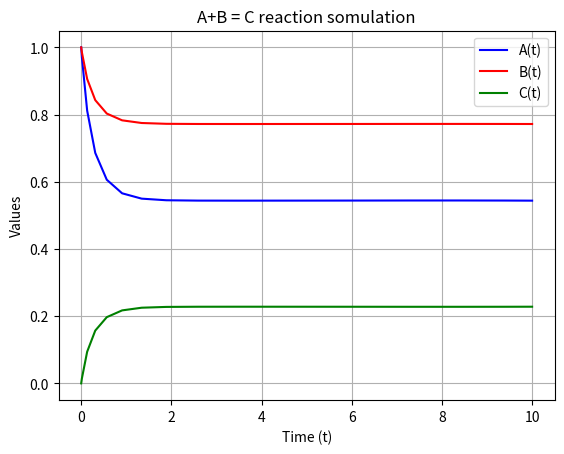

Recreate this plot in Python.
# this is for 2A + B = C reaction
import numpy as np
import matplotlib.pyplot as plt
from scipy.integrate import solve_ivp

k1 = 1
k2 = 1


conc0 = np.array([1, 1, 0])

def dfdt(t, conc):
    A, B, C = conc
    r1 = k1*A*A*B
    r2 = k2*C
    dAdt = 2*(-r1 + r2)
    dBdt = -r1 + r2
    dCdt = r1 - r2
    return [dAdt, dBdt, dCdt]

conc = solve_ivp(fun = dfdt, 
                 t_span=(0, 10), 
                 y0 = conc0,
                 )


plt.plot(conc.t, conc.y[0], label='A(t)', color='blue')
plt.plot(conc.t, conc.y[1], label='B(t)', color='red')
plt.plot(conc.t, conc.y[2], label='C(t)', color='green')

plt.xlabel('Time (t)')
plt.ylabel('Values')
plt.title('A+B = C reaction somulation')
plt.legend() # This shows the labels we defined in plt.plot
plt.grid(True)
plt.show()
    